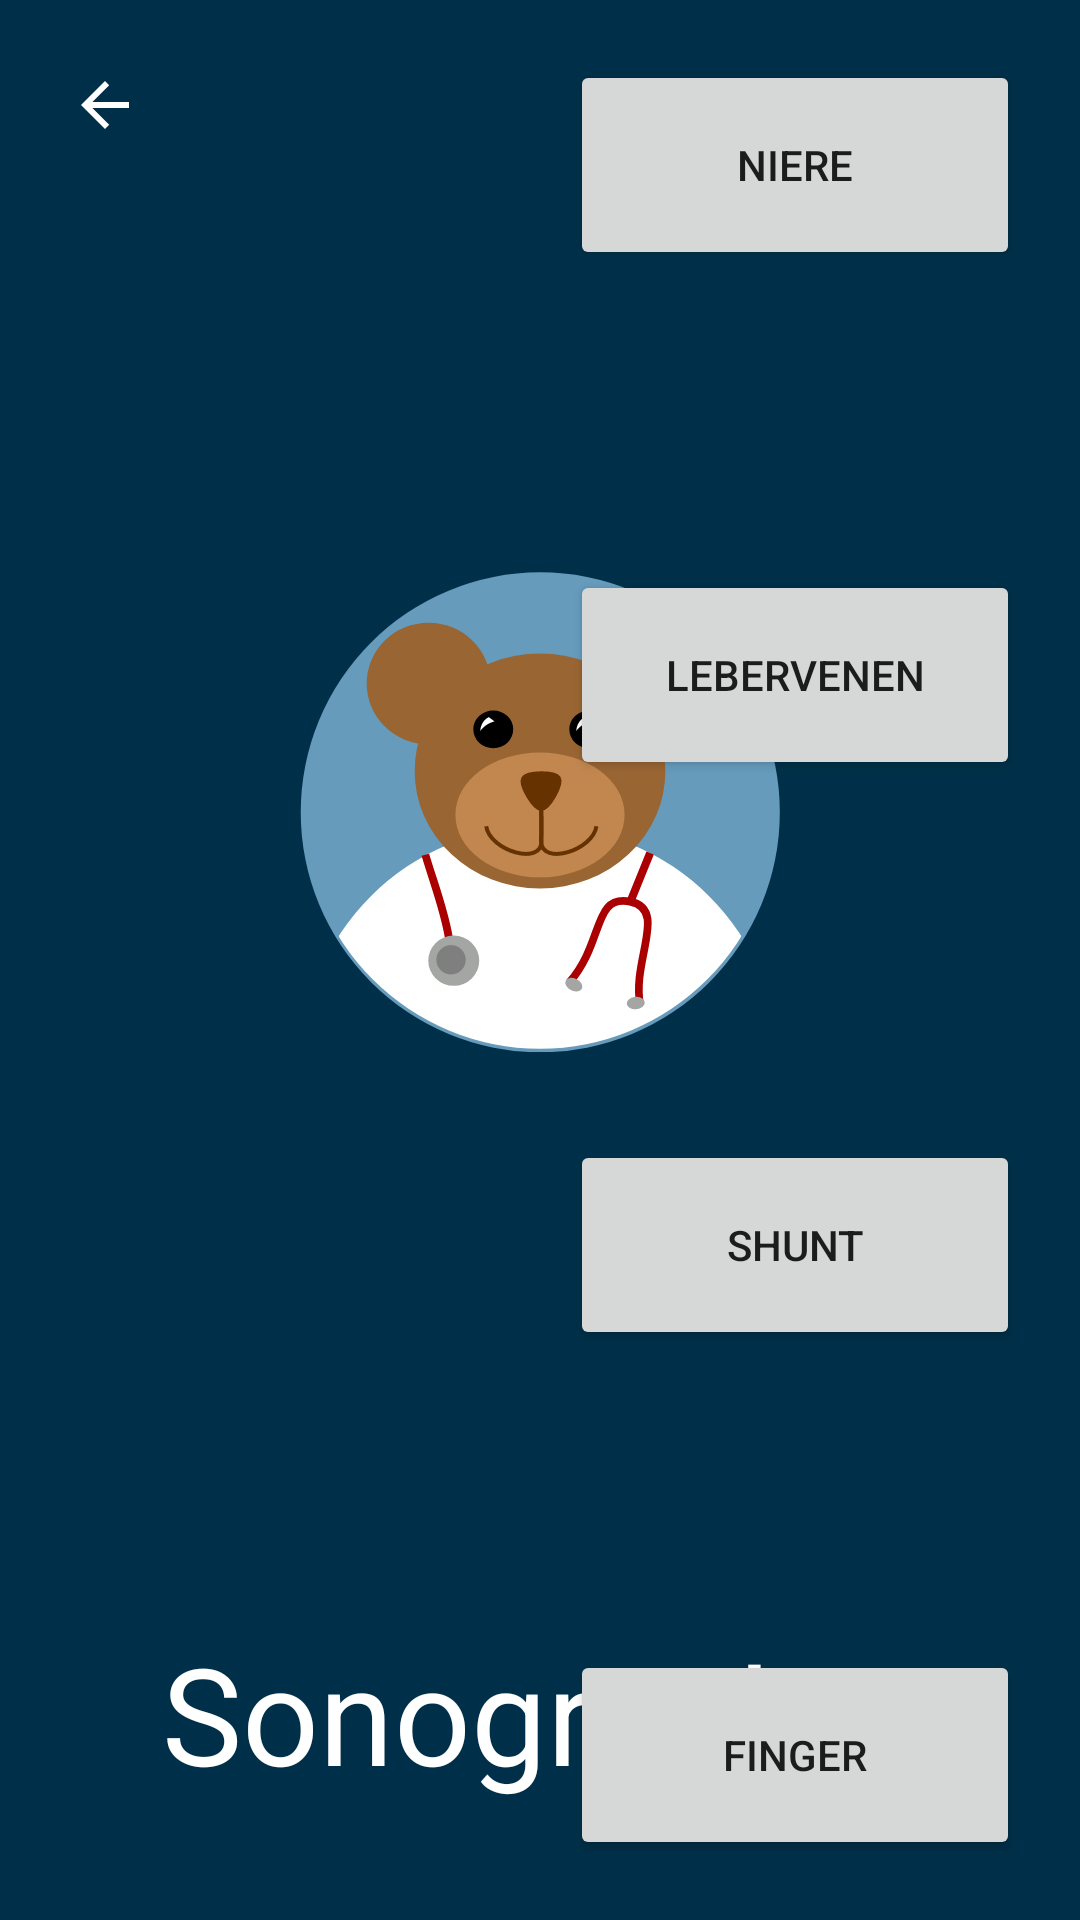

Reconstruct the res/layout file that produces this screen, plus the resources it refers to.
<!-- AndroidManifest.xml: activity theme Theme.TeddyKrankenhaus.Fullscreen -->
<!-- res/layout/activity_sono.xml -->
<?xml version="1.0" encoding="utf-8"?>
<FrameLayout xmlns:android="http://schemas.android.com/apk/res/android"
    xmlns:app="http://schemas.android.com/apk/res-auto"
    xmlns:tools="http://schemas.android.com/tools"
    android:layout_width="match_parent"
    android:layout_height="match_parent"
    android:background="?attr/fullscreenBackgroundColor"
    android:theme="@style/ThemeOverlay.TeddyKrankenhaus.FullscreenContainer"
    tools:context=".SonoActivity">

    
    <TextView
        android:id="@+id/fullscreen_content"
        android:layout_width="match_parent"
        android:layout_height="match_parent"
        android:gravity="center"
        android:keepScreenOn="true"
        android:text="@string/dummy_content"
        android:textColor="?attr/fullscreenTextColor"
        android:textSize="50sp"
        android:textStyle="bold" />

    

    <androidx.constraintlayout.widget.ConstraintLayout
        android:id="@+id/frameLayout3"
        android:layout_width="match_parent"
        android:layout_height="match_parent"
        android:background="@color/prussian_Blue"
        android:fitsSystemWindows="true">


        <ImageView
            android:id="@+id/imageView2"
            android:layout_width="0dp"
            android:layout_height="0dp"
            android:layout_marginStart="100dp"
            android:layout_marginTop="100dp"
            android:layout_marginEnd="100dp"
            android:layout_marginBottom="100dp"
            android:contentDescription="Screensaver"
            app:layout_constraintBottom_toTopOf="@+id/textView"
            app:layout_constraintEnd_toEndOf="parent"
            app:layout_constraintStart_toStartOf="parent"
            app:layout_constraintTop_toTopOf="parent"
            app:srcCompat="@drawable/ic_teddyapplogo" />

        <ImageButton
            android:id="@+id/backToMainButton"
            android:layout_width="70dp"
            android:layout_height="70dp"
            android:backgroundTint="#002F3233"
            android:contentDescription="back"
            android:onClick="backToMain"
            app:layout_constraintStart_toStartOf="parent"
            app:layout_constraintTop_toTopOf="parent"
            app:srcCompat="@drawable/abc_vector_test" />

        <TextView
            android:id="@+id/textView"
            android:layout_width="wrap_content"
            android:layout_height="wrap_content"
            android:layout_marginBottom="39dp"
            android:text="Sonographie"
            android:textAppearance="@style/TextAppearance.AppCompat.Display2"
            android:textColor="@color/white"
            app:layout_constraintBottom_toBottomOf="parent"
            app:layout_constraintEnd_toEndOf="parent"
            app:layout_constraintStart_toStartOf="parent"
            app:layout_constraintTop_toBottomOf="@+id/imageView2" />

        <Button
            android:id="@+id/button1"
            android:layout_width="150dp"
            android:layout_height="70dp"
            android:layout_margin="20dp"
            android:onClick="openSonoVideo1"
            android:text="Niere"
            app:layout_constraintEnd_toEndOf="parent"
            app:layout_constraintTop_toTopOf="parent" />

        <Button
            android:id="@+id/button2"
            android:layout_width="150dp"
            android:layout_height="70dp"
            android:layout_margin="20dp"
            android:onClick="openSonoVideo2"
            android:text="Lebervenen"
            app:layout_constraintBottom_toTopOf="@+id/button3"
            app:layout_constraintEnd_toEndOf="parent"
            app:layout_constraintTop_toBottomOf="@+id/button1" />

        <Button
            android:id="@+id/button3"
            android:layout_width="150dp"
            android:layout_height="70dp"
            android:layout_margin="20dp"
            android:onClick="openSonoVideo3"
            android:text="Shunt"
            app:layout_constraintBottom_toTopOf="@+id/button4"
            app:layout_constraintEnd_toEndOf="parent"
            app:layout_constraintTop_toBottomOf="@id/button2" />

        <Button
            android:id="@+id/button4"
            android:layout_width="150dp"
            android:layout_height="70dp"
            android:layout_margin="20dp"
            android:onClick="openSonoVideo4"
            android:text="Finger"
            app:layout_constraintBottom_toBottomOf="parent"
            app:layout_constraintEnd_toEndOf="parent" />

    </androidx.constraintlayout.widget.ConstraintLayout>

</FrameLayout>
<!-- resources referenced by this layout -->
<resources>
  <color name="prussian_Blue">#003049</color>
  <color name="white">#FFFFFFFF</color>
  <!-- drawable ic_teddyapplogo: vector/xml drawable (drawable, 5732 chars, omitted) -->
  <string name="dummy_content">DUMMY\nCONTENT</string>
  <style name="ThemeOverlay.TeddyKrankenhaus.FullscreenContainer" parent="">
          <item name="fullscreenBackgroundColor">@color/light_blue_600</item>
          <item name="fullscreenTextColor">@color/light_blue_A200</item>
      </style>
  <style name="Theme.TeddyKrankenhaus.Fullscreen" parent="Theme.TeddyKrankenhaus">
          <item name="android:actionBarStyle">
              @style/Widget.Theme.TeddyKrankenhaus.ActionBar.Fullscreen
          </item>
          <item name="android:windowActionBarOverlay">true</item>
          <item name="android:windowBackground">@null</item>
      </style>
  <color name="light_blue_600">#FF039BE5</color>
  <color name="light_blue_A200">#FF40C4FF</color>
  <style name="Theme.TeddyKrankenhaus" parent="Theme.MaterialComponents.DayNight.NoActionBar">
          
          <item name="colorPrimary">@color/Air_Sup_Blue</item>
          <item name="colorPrimaryVariant">@color/prussian_Blue</item>
          <item name="colorOnPrimary">@color/white</item>
          
          <item name="colorSecondary">@color/barn_red</item>
          <item name="colorSecondaryVariant">@color/carnelian</item>
          <item name="colorOnSecondary">@color/white</item>
          
          <item name="android:statusBarColor" tools:targetApi="l">?attr/colorPrimaryVariant</item>
          
      </style>
  <style name="Widget.Theme.TeddyKrankenhaus.ActionBar.Fullscreen" parent="Widget.AppCompat.ActionBar">
          <item name="android:background">@color/black_overlay</item>
      </style>
  <color name="Air_Sup_Blue">#669BBC</color>
  <color name="barn_red">#780000</color>
  <color name="carnelian">#C1121F</color>
  <color name="black_overlay">#66000000</color>
</resources>
